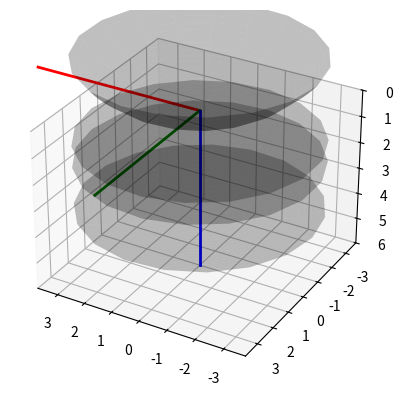

The matplotlib source for this figure:

"""
This module is used to provide visual validation for the process. 
"""

import numpy as np 
import matplotlib.pyplot as plt
from mpl_toolkits.mplot3d import Axes3D
from numpy.linalg import norm


origin = np.array([0, 0, 0])

# Matplotlib z axis is always shortened 
zAxisCompensationFactor = 1.25

def Setup3Dplot():
    fig = plt.figure()
    ax = fig.add_subplot(111, projection='3d')
    return ax 
    
def AddXYZ(ax, unitLength = 1, lineWidth = 2):
    ax.plot([0, unitLength], [0, 0], [0, 0], label = '3D Line', color = 'r', linewidth = lineWidth)
    ax.plot([0, 0], [0, unitLength], [0, 0], label = '3D Line', color = 'g', linewidth = lineWidth)
    ax.plot([0, 0], [0, 0], [0, unitLength], label = '3D Line', color = 'b', linewidth = lineWidth)
    
def SetUnifScale(ax, lim = 6):
    offsetScalar = zAxisCompensationFactor * lim
    ax.set_xlim(offsetScalar/2.0, -offsetScalar/2.0)
    ax.set_ylim(offsetScalar/2.0, -offsetScalar/2.0)
    ax.set_zlim(lim, 0)

def DrawPoint(ax, point):
    ax.scatter3D(point[0], point[1], point[2])

def DrawPoints(ax, points):
    for p in points:
        ax.scatter3D(p[0], p[1], p[2])

def Draw3D(ax, x, y, z):
    ax.plot(x, y, z)

def DrawLine(ax, point1, point2, lineColor = "k", lineWidth = 2, zorder=10):
    ax.plot([point1[0], point2[0]], [point1[1], point2[1]], [point1[2], point2[2]], 
            label = '3D Line', color = lineColor, linewidth = lineWidth, zorder=zorder)
    
def DrawCircle(ax, radius, offset = 0, num_points=100):
    theta = np.linspace(0, 2 * np.pi, num_points)
    circle_points = np.array([radius * np.cos(theta), radius * np.sin(theta), np.zeros_like(theta) + offset])
    ax.plot(circle_points[0], circle_points[1], circle_points[2])
    

def DrawIncidentPlane(ax, posA, posB, posC, posP, d):
    originOffset = np.array([origin[0], origin[1], posA[2]])
    DrawLine(ax, originOffset, posA, lineWidth = 1)
    DrawLine(ax, originOffset, posC, lineWidth = 1)
    DrawLine(ax,    posP,   posA, lineWidth = 1)
    DrawLine(ax,    posP,   posC, lineWidth = 1)
    DrawLine(ax,    posA,   posB, lineWidth = 1)
    
def DrawEmission(points):
    for p in points:
        print(p)
        

def DrawSpherical(ax, radius, clearSemiDiameter, thickness, numPoints = 20, surfaceColor = "k"):
    """
    Draw a spherical surface along the z axis. 
    
    :param ax: axis to draw on. 
    :param radius: radius of the spherical surface. 
    :param clearSemiDiameter: clear semi diameter. Surface will be trimed around it. 
    :param thickness: Cumulative thickness from 1st surface. 
    :param numPoints: number of points, controls the subdivision of the surface. 
    :surfaceColor: color of the surface. 
    """
    unsignedrRadius = radius * np.sign(radius)

    radianLimit = np.arcsin(clearSemiDiameter/unsignedrRadius) 
    
    theta = np.linspace(0, 2 * np.pi, int(numPoints / 1))  # Azimuthal angle (0 <= theta <= 2*pi)
    phi = np.linspace(0, radianLimit, int(numPoints / 1))  # Polar angle (0 <= phi <= phi_max for a bowl)
    
    theta, phi = np.meshgrid(theta, phi)
    
    x = radius * np.sin(phi) * np.cos(theta)
    y = radius * np.sin(phi) * np.sin(theta)
    z = -np.sign(radius) * (unsignedrRadius * np.cos(phi) - unsignedrRadius) + thickness
        
    ax.plot_surface(x, y, z, color = surfaceColor, alpha = 0.25)



def main():
    ax = Setup3Dplot()
    SetUnifScale(ax)
    AddXYZ(ax, 6)
    
    DrawSpherical(ax, -5, 4, 0)
    
    DrawSpherical(ax, 10, 4, 0.2)
    
    DrawSpherical(ax, 10, 4, 1)
    DrawSpherical(ax, -20, 4, 4)
    
    plt.show()
    

if __name__ == "__main__":
    main() 




